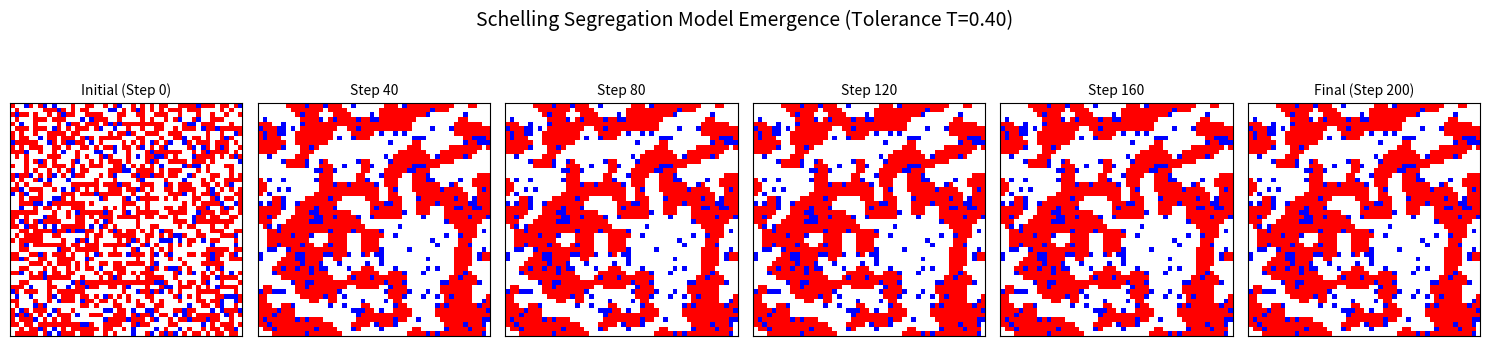

Reproduce this figure in Python.
# Source: Simulation/chapter-11/codebook.md -- Block 1

import numpy as np
import matplotlib.pyplot as plt
from scipy.signal import convolve2d

# Set seed for reproducibility
np.random.seed(42)

# ====================================================================
# 1. Setup Parameters and Initialization
# ====================================================================

GRID_SIZE = 50
EMPTY_RATIO = 0.1
TOLERANCE = 0.40  # T=0.40: Agents require 40% similar neighbors to be happy
STEPS = 200

# --- Initialization ---
num_cells = GRID_SIZE * GRID_SIZE
num_empty = int(EMPTY_RATIO * num_cells)
num_agents = num_cells - num_empty

# Create flat array with 1s (Red), 2s (Blue), and 0s (Empty)
grid_flat = np.zeros(num_cells, dtype=np.int8)
grid_flat[:num_agents // 2] = 1  # Half Red
grid_flat[num_agents // 2:num_agents] = 2  # Half Blue
np.random.shuffle(grid_flat)

GRID = grid_flat.reshape((GRID_SIZE, GRID_SIZE))

# ====================================================================
# 2. Core ABM Functions (Locality and Rule)
# ====================================================================

def happy_mask(grid, tolerance):
    """
    Calculates a boolean mask indicating if each agent is 'happy' based on 
    the local tolerance rule. Uses convolution for O(N) neighbor checking.
    """
    kernel = np.ones((3, 3))  # 3x3 kernel (Moore neighborhood, 8 neighbors)
    
    # 1. Calculate the total number of AGENTS in the neighborhood (excluding self)
    agent_mask = (grid != 0).astype(float)
    total_neighbors = convolve2d(agent_mask, kernel, mode='same', boundary='wrap') - agent_mask
    
    # 2. Calculate the number of SIMILAR agents in the neighborhood
    same_neighbors = np.zeros_like(grid, dtype=float)
    
    for color in [1, 2]:
        color_type_mask = (grid == color).astype(float)
        # Convolve the mask with the kernel, then multiply by the agent type mask
        same_neighbors_per_type = convolve2d(color_type_mask, kernel, mode='same', boundary='wrap') - color_type_mask
        same_neighbors += same_neighbors_per_type * color_type_mask
        
    # 3. Calculate Fraction of Similar Neighbors (avoid division by zero)
    with np.errstate(divide='ignore', invalid='ignore'):
        # Only calculate fraction for cells that are actually occupied (grid != 0)
        frac_same = np.where(total_neighbors > 0, same_neighbors / total_neighbors, 1.0)
    
    # An agent is happy if the fraction is >= tolerance, or if the cell is empty (grid == 0)
    happy = (frac_same >= tolerance) | (grid == 0)
    return happy

def step(grid, tolerance):
    """Performs one asynchronous-like step where unhappy agents move."""
    
    # 1. Identify unhappy agents
    happy = happy_mask(grid, tolerance)
    unhappy_positions = np.argwhere(~happy & (grid != 0))
    empty_positions = np.argwhere(grid == 0)
    
    # 2. Shuffle lists to ensure random selection of who moves and where
    np.random.shuffle(unhappy_positions)
    np.random.shuffle(empty_positions)
    
    # 3. Execute moves
    num_to_move = min(len(unhappy_positions), len(empty_positions))
    
    for i in range(num_to_move):
        u = tuple(unhappy_positions[i])
        e = tuple(empty_positions[i])
        
        # Move agent from u to e
        grid[e] = grid[u]
        grid[u] = 0
    
    return grid

# ====================================================================
# 3. Simulation Loop and Visualization
# ====================================================================

# Store grids for visualization at key steps
grids_to_plot = [GRID.copy()]
step_interval = 40

# Run simulation
for t in range(1, STEPS + 1):
    GRID = step(GRID, TOLERANCE)
    if t % step_interval == 0 or t == STEPS:
        grids_to_plot.append(GRID.copy())
        

# --- Visualization ---
fig, axes = plt.subplots(1, len(grids_to_plot), figsize=(15, 4))
titles = [f'Initial (Step 0)', f'Step {step_interval}', f'Step {2*step_interval}', 
          f'Step {3*step_interval}', f'Step {4*step_interval}', f'Final (Step {STEPS})']

# Custom colormap for visualization (0=Empty, 1=Red, 2=Blue)
cmap = plt.cm.get_cmap('bwr', 3)

for i, grid_to_plot in enumerate(grids_to_plot):
    ax = axes[i]
    ax.imshow(grid_to_plot, cmap=cmap, vmin=0, vmax=2)
    ax.set_title(titles[i], fontsize=10)
    ax.set_xticks([])
    ax.set_yticks([])
    
plt.suptitle(f'Schelling Segregation Model Emergence (Tolerance T={TOLERANCE:.2f})', fontsize=14)
plt.tight_layout()
plt.show()

# --- Analysis Summary ---
final_seg_index = happy_mask(GRID, TOLERANCE)
initial_seg_index = happy_mask(grids_to_plot[0], TOLERANCE)

print("\n--- Segregation Analysis Summary ---")
print(f"Tolerance Threshold (T): {TOLERANCE:.2f}")

# Calculate average segregation index (fraction of happy agents)
initial_happy_agents = np.mean(initial_seg_index[initial_seg_index != 0])
final_happy_agents = np.mean(final_seg_index[final_seg_index != 0])

print(f"Initial Fraction of Happy Agents: {initial_happy_agents:.2f}")
print(f"Final Fraction of Happy Agents:   {final_happy_agents:.2f}")
print("\nConclusion: The simulation shows the core emergent property: despite a high initial mix (low initial happiness), the simple local rule of seeking 40% similar neighbors drives the system to an organized state where nearly all agents are happy. The global segregated pattern emerges unintentionally from local interactions.")
